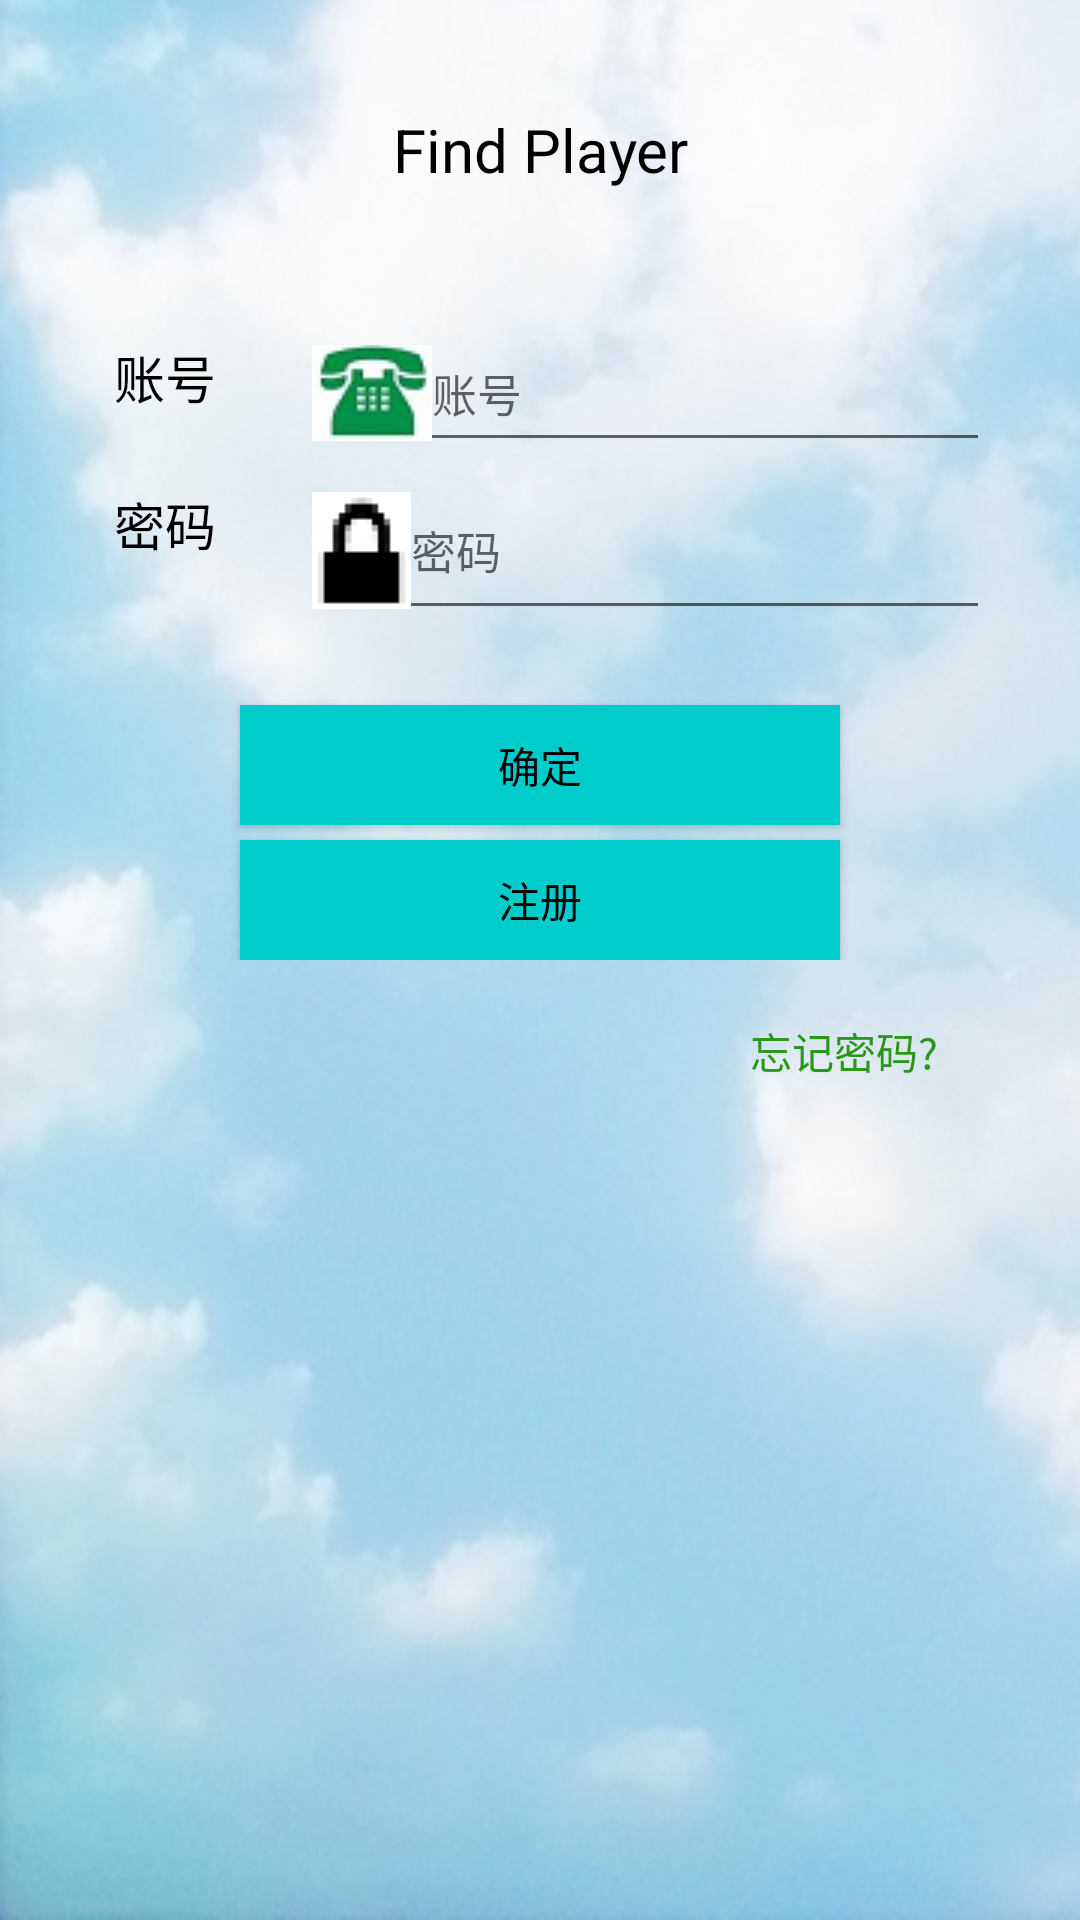

The Android layout XML behind this screen, and the referenced resources:
<!-- AndroidManifest.xml: application theme AppTheme -->
<!-- res/layout/activity_login.xml -->
<LinearLayout xmlns:android="http://schemas.android.com/apk/res/android"
    xmlns:tools="http://schemas.android.com/tools"
    android:layout_width="fill_parent"
    android:layout_height="fill_parent"
    android:background="@drawable/bg" 
    android:orientation="vertical">
    
   <TextView 
       android:id="@+id/login_title"
       android:layout_width="wrap_content"
       android:layout_height="100dp"
       
       android:gravity="center"
       android:layout_gravity="center"
       android:text="@string/app_name"
       android:textColor="#000"
       android:textSize="20sp"/>
    
    <RelativeLayout
        android:id="@+id/login_keyElement"
        android:layout_width="300dp"
        android:layout_height="wrap_content"
        android:layout_gravity="center">
        
        <RelativeLayout
            android:id="@+id/login_accountInput"
            android:layout_width="fill_parent"
            android:layout_height="wrap_content"
            android:layout_marginTop="5dp"
            android:clickable="true"
            android:gravity="center_vertical">
            
            <TextView 
                android:id="@+id/login_account"
                android:layout_width="wrap_content"
                android:layout_height="wrap_content"
                android:padding="8dp"
                android:text="@string/account"
                android:textColor="#000"
                android:textSize="17sp"/>
            <EditText
                android:id="@+id/login_accountEdit"
                android:layout_width="fill_parent"
                android:layout_height="wrap_content"
                android:layout_centerVertical="true"
                android:layout_marginLeft="20dip"
                android:drawableLeft="@drawable/phone"
                android:drawableStart="@drawable/phone"
                android:layout_toRightOf="@id/login_account"
                android:hint="@string/account"
                android:textSize="15sp"
                /> 
        </RelativeLayout>
        
        
        <RelativeLayout
            android:id="@+id/login_pwInput"
            android:layout_width="fill_parent"
            android:layout_height="wrap_content"
            android:layout_below="@+id/login_accountInput"
            android:clickable="true"
            android:gravity="center_vertical">
            
            <TextView 
                android:id="@+id/login_pwd"
                android:layout_width="wrap_content"
                android:layout_height="wrap_content"
                android:padding="8dp"
                android:text="@string/pwd"
                android:textColor="#000"
                android:textSize="17sp"/>
            <EditText 
                android:id="@+id/login_pwdEdit"
                android:layout_width="fill_parent"
                android:layout_height="wrap_content"
                android:layout_centerVertical="true"
                android:layout_marginLeft="20dip"
                android:drawableLeft="@drawable/lock"
                android:drawableStart="@drawable/lock"
                android:layout_toRightOf="@id/login_pwd"
                android:hint="@string/pwd"
                android:textSize="15sp"/>
            
        </RelativeLayout>
        
    </RelativeLayout>

    <LinearLayout
        android:id="@+id/login_btns"
        android:layout_width="fill_parent"
        android:layout_height="wrap_content"
        android:layout_marginTop="20dip"
        android:gravity="center_vertical"
        android:orientation="vertical" >

        <Button
            android:id="@+id/login_submitBtn"
            android:layout_width="200dp"
            android:layout_height="40dp"
            android:layout_marginTop="5dp"
            android:layout_gravity="center"
            android:text="@string/confirm"
            android:textColor="#000" 
            android:background="@color/fcl"/>

        <Button
            android:id="@+id/login_registBtn"
            android:layout_width="200dp"
            android:layout_height="40dp"
            android:layout_marginTop="5dp"
            android:layout_gravity="center"
            android:text="@string/registe"
            android:background="@color/fcl"
            android:textColor="#000" />

    </LinearLayout>
    
    <TextView
        android:id="@+id/login_forget_pw"
        android:layout_width="wrap_content"
        android:layout_height="wrap_content"
        android:layout_marginTop="20dip"
        android:layout_marginLeft="250dip"
        android:layout_marginStart="250dip"
        android:text="@string/forget_pwd"
        android:textColor="#29981A"/>
    
    
</LinearLayout>
<!-- resources referenced by this layout -->
<resources>
  <color name="fcl">#00cccc</color>
  <!-- drawable bg: png bitmap (drawable, 190889 bytes) -->
  <!-- drawable lock: png bitmap (drawable, 486 bytes) -->
  <!-- drawable phone: png bitmap (drawable, 3513 bytes) -->
  <string name="account">账号</string>
  <string name="app_name">Find Player</string>
  <string name="confirm">确定</string>
  <string name="forget_pwd">忘记密码?</string>
  <string name="pwd">密码</string>
  <string name="registe">注册</string>
  <style name="AppTheme" parent="Theme.AppCompat.Light.DarkActionBar">
          
          <item name="colorPrimary">@color/colorPrimary</item>
          <item name="colorPrimaryDark">@color/colorPrimaryDark</item>
          <item name="colorAccent">@color/colorAccent</item>
      </style>
  <color name="colorPrimary">#3F51B5</color>
  <color name="colorPrimaryDark">#303F9F</color>
  <color name="colorAccent">#3D3D3D</color>
</resources>
